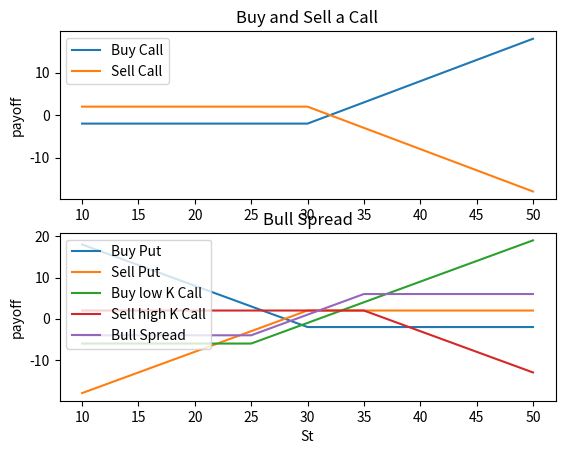

Python code for this plot:
# -*- coding: utf-8 -*-
"""
Created on Sun Oct 16 14:46:21 2016

@author: ajea6201
"""
#第一次作業(10/12)畫出+C-C，+P-P，任一選擇權策略
#######第一題##########
#K=30,S=30
#S=10~50
#C=3
#payoff of buy and sell a call
import numpy as np #陣列的package
x=np.arange(10,51) #R的seq,只是不包括最後的數字
K=30 #履約價
C=2 #權利金
y1_C=np.maximum(np.subtract(x,K),0)-C 
#np.subtract相減,矩陣的加減乘除皆需透過外面一個程式碼包著
#若想要陣列裡的每一個元素都比大小,只能用p.maximum,不可用np.max
y2_C=-y1_C
import matplotlib.pyplot as mb #畫圖的package
mb.subplot(211) 
#把圖併在一起，第一個數字表示上下幾張圖，第二個數字為左右幾張圖
#第三個數字為接下來是第幾張圖
mb.plot(x,y1_C,label="Buy Call")
mb.plot(x,y2_C,label="Sell Call")
#想要畫多條線，多寫幾個plot就對了
mb.legend(loc='upper left')
mb.ylabel("payoff")
#mb.xlabel("St")
mb.title("Buy and Sell a Call")
mb.show

########第二題############
#payoff of buy and sell a put
P=2
y1_P=np.maximum(np.subtract(K,x),0)-P
y2_P=-y1_P
mb.subplot(212)
mb.plot(x,y1_P,label="Buy Put")
mb.plot(x,y2_P,label="Sell Put")
mb.legend(loc='upper right') #圖例在右上角
mb.ylabel("payoff")
mb.xlabel("St")
mb.title("Buy and Sell a Put")

###########第三題###########
#畫BullSpread 買一個call(K低)賣一個call(K高)
K1=25
K2=35
C1=6 #價內較貴
C2=2 #價外較便宜
y1_C1=np.maximum(np.subtract(x,K1),0)-C1
y1_C2=-np.maximum(np.subtract(x,K2),0)+C2
y1_bull=y1_C1+y1_C2
mb.plot(x,y1_C1,label="Buy low K Call")
mb.plot(x,y1_C2,label="Sell high K Call")
mb.plot(x,y1_bull,label="Bull Spread")
mb.legend(loc='upper left')
mb.ylabel("payoff")
mb.xlabel("St")
mb.title("Bull Spread")
mb.show